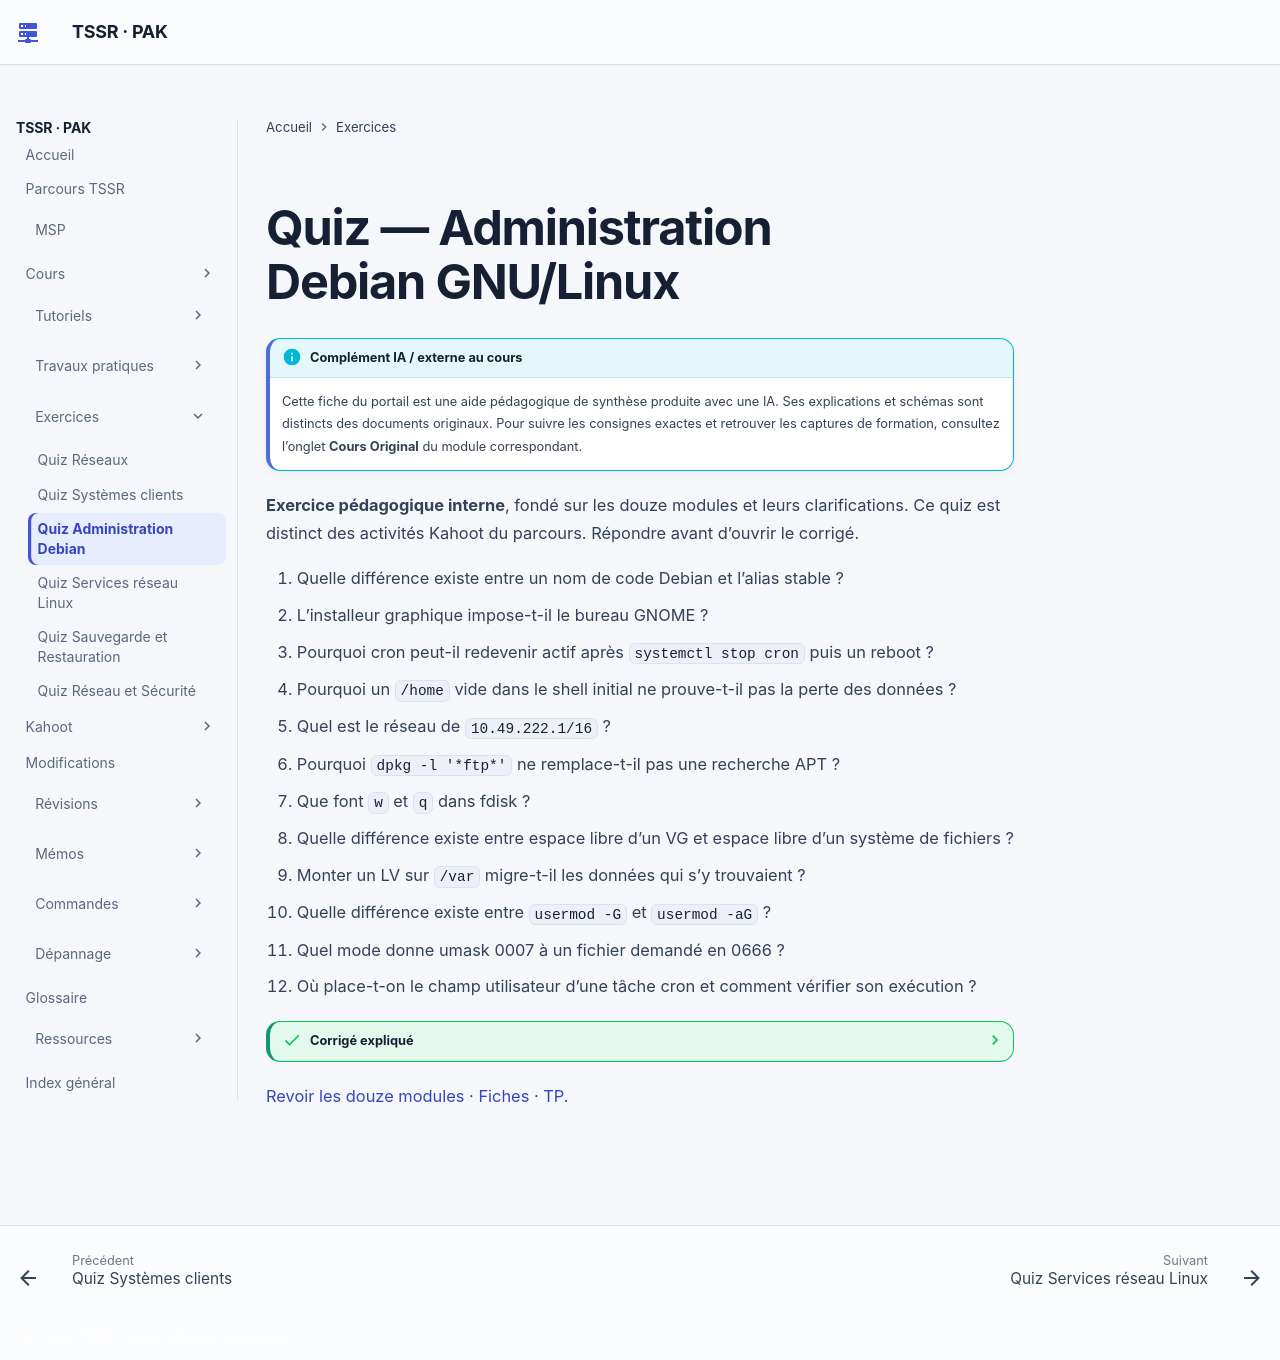

repository: sk34pk25/tssr-cours · page: exercices/quiz-administration-debian/index.html · generator: mkdocs

# Quiz — Administration Debian GNU/Linux

**Exercice pédagogique interne**, fondé sur les douze modules et leurs clarifications. Ce quiz est distinct des activités Kahoot du parcours. Répondre avant d’ouvrir le corrigé.

1. Quelle différence existe entre un nom de code Debian et l’alias stable ?
2. L’installeur graphique impose-t-il le bureau GNOME ?
3. Pourquoi cron peut-il redevenir actif après `systemctl stop cron` puis un reboot ?
4. Pourquoi un `/home` vide dans le shell initial ne prouve-t-il pas la perte des données ?
5. Quel est le réseau de `10.49.222.1/16` ?
6. Pourquoi `dpkg -l '*ftp*'` ne remplace-t-il pas une recherche APT ?
7. Que font `w` et `q` dans fdisk ?
8. Quelle différence existe entre espace libre d’un VG et espace libre d’un système de fichiers ?
9. Monter un LV sur `/var` migre-t-il les données qui s’y trouvaient ?
10. Quelle différence existe entre `usermod -G` et `usermod -aG` ?
11. Quel mode donne umask 0007 à un fichier demandé en 0666 ?
12. Où place-t-on le champ utilisateur d’une tâche cron et comment vérifier son exécution ?

??? success "Corrigé expliqué"
    1. Le nom de code identifie une version ; stable change de cible lors des publications.
    2. Non. Le bureau dépend de la sélection des logiciels, pas de l’interface de l’installeur.
    3. Le service a été arrêté, mais son activation au démarrage est restée configurée.
    4. Un volume séparé peut ne pas être monté ; relever les montages avant de conclure.
    5. `10.49.0.0/16`.
    6. dpkg interroge la base locale, APT dispose des index des dépôts configurés.
    7. `w` écrit les modifications ; `q` quitte sans enregistrer les modifications en attente.
    8. Le VG a des extents non alloués ; le système de fichiers a des blocs disponibles dans son propre espace.
    9. Non. Le montage masque l’ancien contenu ; une migration exige copie et validation.
    10. `-G` remplace la liste supplémentaire ; `-aG` ajoute à cette liste.
    11. `0660` dans le cas classique sans ACL par défaut.
    12. Après les cinq champs temporels dans une table système ; une crontab utilisateur n’a pas ce champ. Contrôler les événements de cron et surtout le résultat attendu de la commande.

[Revoir les douze modules](../modules/05-administration-debian-gnu-linux/index.md) · [Fiches](../revision/administration-linux/index.md) · [TP](../tp/administration-linux/index.md).
